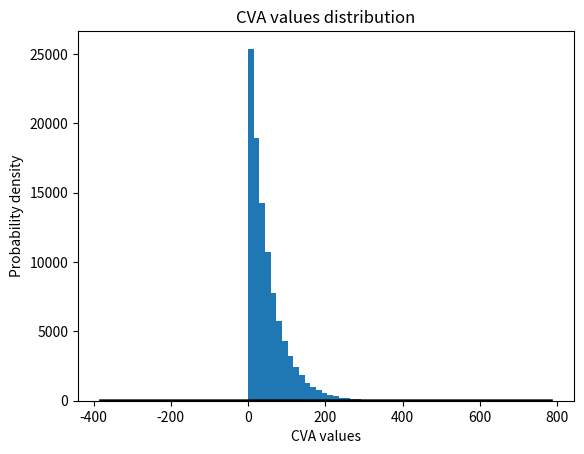

Reproduce this figure in Python.
# -*- coding: utf-8 -*-
"""CVApricing.ipynb

Automatically generated by Colaboratory.

Original file is located at
    https://colab.research.google.com/drive/1kAFFsLP5rxGNOruLz83gqpT-1GT_wsbZ
"""

import math as mt
import numpy as np
from scipy.stats import norm
import scipy.integrate as sc
import matplotlib.pyplot as plt
rf = 0
PD = 0.078
lgd = 0.6
S0 = 500
T = 2
sigma = 150 * (T ** (-1/2))
K = 550
q = 0
lambda_ = 0.04 * (T ** (-1))
dt = 1/252 
num_steps = int(T / dt)
F0=S0
bachelierIntegrand = lambda T: ((F0 - K) * norm.cdf((F0 - K) / (sigma * mt.sqrt(T))) + 
                        sigma * mt.sqrt(T) * norm.pdf((F0 - K) / (sigma * mt.sqrt(T)))) * lambda_ * mt.exp(-lambda_ * T)

result = sc.quad(bachelierIntegrand, 0, 3)
cva = -0.6* result[0]

#Similar Montecarlo simulations


num_sim=100000
x=np.random.uniform(size=num_sim)
inverse_exp = lambda x, lambda_: -lambda_ * np.log(1 - x)
default_times = inverse_exp(np.random.uniform(size=num_sim), lambda_=1/lambda_)

# Create default times histogram
plt.hist(default_times, bins=50)

# Chart labels
plt.xlabel('Default times')
plt.ylabel('Number of simulations')
plt.title('Default times histogram')

# Show the chart
plt.show()

def underlying_price(S0, sigma, t, z):
    return S0 + sigma * mt.sqrt(t) * z
# Initialize X vector with all S0 values
X = np.full(num_sim, S0)

# For every default time evaluate X values
for i in range(num_sim):
    z = np.random.normal()
    t = default_times[i]
    X[i] = underlying_price(S0, sigma, t, z)

# Estimate V for every simulation
V = np.maximum(X - K, 0)


# Initialize CVA vector
CVA = np.zeros(num_sim)

# Compute CVA for every simulation
for i in range(num_sim):
    if default_times[i] <= 3:
        if V[i] > 0:
            CVA[i] = -0.6 * V[i]

# Calculate CVA's expected value
expected_CVA = np.mean(CVA)

# Estimate CVA's standard deviation
std_CVA = np.std(CVA)

# Esteem 98% confidence interval for the CVA
lower_CI = expected_CVA - 2.33 * std_CVA / np.sqrt(num_sim)
upper_CI = expected_CVA + 2.33 * std_CVA / np.sqrt(num_sim)

print("Il valore del CVA è:", cva)
print("Intervallo di confidenza al 98% per il CVA: ({:.4f}, {:.4f})".format(lower_CI, upper_CI))

# CVA values histogram
plt.hist(CVA, bins=50, density=True)

# Calculate probability density function of normal distribution
xmin, xmax = plt.xlim()
x = np.linspace(xmin, xmax, 100)
p = norm.pdf(x, expected_CVA, std_CVA)

# Plot normal distribution curve
plt.plot(x, p, 'k', linewidth=2)

# Chart labels
plt.xlabel('CVA values')
plt.ylabel('Probability density')
plt.title('CVA values distribution')

# Show chart
plt.show()